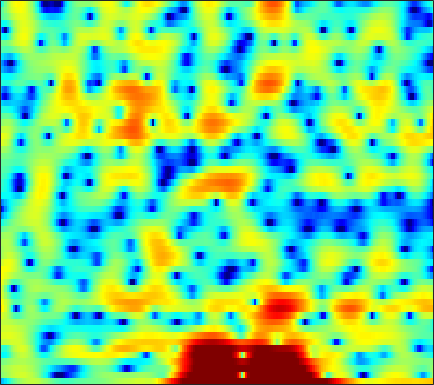

Data behind this chart, as committed beside it:
-7.4837, -6.8337, -5.639, -4.2965, -3.3142, -2.097, -1.0383, -0.34236, 0.4445, 1.0796, 1.5783, 1.8736, 2.155, 2.3318, 2.3926, 2.3766, 2.2507, 2.0865, 1.7962, 1.4173, 0.9642, 0.59309, 0.055771, -0.51216
0.1068, 0.4737, 0.9448, 1.395, 1.711, 2.098, 2.431, 2.638, 2.847, 2.969, 2.99, 2.937, 2.764, 2.462, 2.148, 1.6, 0.8876, 0.2391, -0.7984, -2.064, -3.59, -4.946, -7.103, -9.777
0.5941, 0.9247, 1.321, 1.666, 1.894, 2.149, 2.345, 2.451, 2.533, 2.537, 2.462, 2.35, 2.123, 1.806, 1.504, 1.015, 0.4239, -0.08756, -0.8542, -1.711, -2.649, -3.393, -4.422, -5.457
-0.4139, -0.1849, 0.1262, 0.4425, 0.6792, 0.9805, 1.249, 1.417, 1.586, 1.673, 1.67, 1.61, 1.451, 1.204, 0.969, 0.6058, 0.2024, -0.1117, -0.5274, -0.9203, -1.262, -1.482, -1.72, -1.896
-4.271, -4.826, -4.61, -3.397, -2.213, -0.7129, 0.5368, 1.27, 1.98, 2.393, 2.523, 2.453, 2.136, 1.568, 0.9819, -0.001869, -1.168, -2.114, -3.335, -4.218, -4.435, -4.112, -3.233, -2.149
-2.59, -3.357, -3.324, -2.099, -0.8892, 0.6128, 1.808, 2.471, 3.054, 3.307, 3.242, 2.993, 2.379, 1.438, 0.5022, -1.086, -3.121, -5.004, -7.987, -10.87, -11.21, -9.576, -6.953, -4.672
2.576, 2.559, 2.595, 2.692, 2.794, 2.93, 3.029, 3.045, 2.954, 2.713, 2.3, 1.873, 1.135, 0.208, -0.6107, -1.865, -3.265, -4.384, -5.889, -7.313, -8.512, -9.163, -9.504, -9.058
3.326, 3.41, 3.482, 3.513, 3.505, 3.442, 3.317, 3.172, 2.901, 2.531, 2.045, 1.601, 0.8854, 0.02773, -0.7203, -1.875, -3.228, -4.403, -6.239, -8.504, -11.41, -14.21, -18.36, -17.77
2.681, 2.825, 2.937, 2.969, 2.945, 2.859, 2.71, 2.563, 2.318, 2.019, 1.657, 1.34, 0.8517, 0.2864, -0.1894, -0.8945, -1.67, -2.297, -3.174, -4.054, -4.859, -5.359, -5.827, -5.994
2.256, 2.336, 2.309, 2.165, 2.006, 1.758, 1.502, 1.332, 1.149, 1.008, 0.896, 0.8141, 0.6814, 0.4937, 0.3171, 0.031, -0.3062, -0.5863, -0.9693, -1.349, -1.704, -1.936, -2.209, -2.429
3.278, 3.012, 2.386, 1.474, 0.6346, -0.5768, -1.647, -2.115, -2.116, -1.547, -0.773, -0.2287, 0.3375, 0.6755, 0.7841, 0.7418, 0.5391, 0.3221, 0.008357, -0.2855, -0.4978, -0.574, -0.584, -0.5488
5.187, 4.545, 3.291, 1.474, -0.3882, -3.908, -9.804, -16.84, -10.79, -5.219, -2.181, -0.7487, 0.4446, 1.016, 1.103, 0.7892, -0.009583, -0.9225, -2.505, -4.179, -5.056, -4.645, -3.11, -1.449
4.646, 3.965, 2.874, 1.64, 0.6654, -0.5524, -1.487, -1.864, -1.888, -1.463, -0.8154, -0.342, 0.1091, 0.2779, 0.1653, -0.3444, -1.356, -2.523, -4.728, -7.532, -9.382, -8.301, -5.403, -2.875
3.459, 2.511, 1.065, -0.5075, -1.671, -2.954, -3.624, -3.612, -3.087, -2.257, -1.402, -0.8234, -0.2098, 0.2004, 0.348, 0.357, 0.1742, -0.05218, -0.4063, -0.7054, -0.8354, -0.7763, -0.4974, -0.08765
3.306, 2.003, -0.2205, -3.255, -6.471, -13.94, -24.99, -12.66, -6.972, -3.882, -1.906, -0.8633, 0.1579, 0.8475, 1.203, 1.49, 1.612, 1.633, 1.574, 1.44, 1.291, 1.166, 1.016, 0.8721
4.12, 3.24, 1.913, 0.476, -0.5772, -1.731, -2.302, -2.265, -1.774, -1.078, -0.3908, 0.0684, 0.5664, 0.9322, 1.124, 1.278, 1.314, 1.254, 1.075, 0.7747, 0.3496, -0.05093, -0.6817, -1.377
4.644, 4.252, 3.686, 3.079, 2.627, 2.055, 1.544, 1.209, 0.8324, 0.5088, 0.2316, 0.07463, -0.08498, -0.1675, -0.1849, -0.1661, -0.1559, -0.2105, -0.4053, -0.8002, -1.49, -2.233, -3.615, -5.54
4.381, 4.438, 4.396, 4.195, 3.947, 3.476, 2.841, 2.245, 1.3, 0.1697, -1.124, -2.141, -3.345, -3.958, -3.878, -3.208, -2.326, -1.742, -1.23, -1.098, -1.392, -1.891, -2.996, -4.627
2.606, 3.273, 3.816, 4.018, 3.955, 3.599, 2.94, 2.226, 0.9314, -0.8364, -3.339, -6, -11.81, -26.56, -14.8, -7.804, -4.313, -2.636, -1.154, -0.304, 0.08404, 0.1102, -0.1316, -0.6159
0.7878, 1.622, 2.328, 2.654, 2.667, 2.412, 1.873, 1.309, 0.3563, -0.7814, -1.987, -2.856, -3.782, -4.098, -3.859, -3.002, -1.875, -1.06, -0.1425, 0.5333, 0.9552, 1.09, 1.065, 0.8151
0.9801, 1.417, 1.78, 1.849, 1.717, 1.295, 0.6028, -0.05527, -1.041, -2.032, -2.791, -3.105, -3.087, -2.623, -2.07, -1.221, -0.345, 0.2681, 0.9572, 1.47, 1.76, 1.84, 1.751, 1.442
1.443, 1.703, 1.858, 1.734, 1.437, 0.7351, -0.3931, -1.578, -3.736, -6.788, -10.65, -11.97, -8.935, -5.398, -3.347, -1.278, 0.2134, 1.057, 1.883, 2.406, 2.638, 2.651, 2.46, 2.051
0.6372, 0.9826, 1.242, 1.273, 1.118, 0.6453, -0.1657, -1.038, -2.572, -4.472, -6.209, -6.601, -5.323, -3.196, -1.707, -0.076, 1.148, 1.805, 2.392, 2.664, 2.668, 2.498, 2.061, 1.409
-1.441, -0.9026, -0.3293, 0.08542, 0.2925, 0.4245, 0.4118, 0.3222, 0.1426, -0.009249, -0.05454, 0.04406, 0.3747, 0.8618, 1.279, 1.806, 2.218, 2.42, 2.494, 2.335, 1.927, 1.444, 0.5614, -0.6115
-4.262, -3.539, -2.593, -1.73, -1.145, -0.4532, 0.1262, 0.504, 0.9358, 1.312, 1.655, 1.907, 2.224, 2.507, 2.687, 2.854, 2.895, 2.835, 2.59, 2.145, 1.444, 0.7367, -0.4778, -2.073
-8.799, -7.586, -5.896, -4.315, -3.253, -2.009, -0.9545, -0.2717, 0.5249, 1.194, 1.776, 2.156, 2.58, 2.918, 3.095, 3.227, 3.216, 3.097, 2.787, 2.284, 1.564, 0.8759, -0.2501, -1.608
-16.42, -12.41, -8.896, -6.424, -4.982, -3.448, -2.202, -1.407, -0.4782, 0.3595, 1.11, 1.615, 2.219, 2.721, 3.021, 3.292, 3.408, 3.372, 3.151, 2.715, 2.08, 1.468, 0.4802, -0.6625
-9.725, -8.6, -7.065, -5.737, -4.925, -4.033, -3.304, -2.786, -2.072, -1.263, -0.357, 0.3599, 1.324, 2.204, 2.782, 3.394, 3.788, 3.937, 3.903, 3.602, 3.017, 2.395, 1.32, -0.04184
-4.605, -4.487, -4.436, -4.533, -4.772, -5.275, -5.971, -6.458, -6.66, -5.99, -4.384, -2.874, -0.8658, 0.9277, 2.071, 3.304, 4.176, 4.602, 4.86, 4.772, 4.302, 3.7, 2.54, 0.9109
-3.166, -3.328, -3.879, -4.867, -5.947, -7.989, -10.96, -14.4, -23.83, -22.34, -12.49, -8.383, -4.416, -1.421, 0.3803, 2.264, 3.641, 4.357, 4.933, 5.088, 4.85, 4.402, 3.467, 2.149
-2.822, -3.022, -3.688, -4.897, -6.171, -8.463, -11.32, -13.71, -16.16, -15.9, -12.6, -9.455, -5.658, -2.49, -0.5524, 1.532, 3.068, 3.915, 4.65, 4.951, 4.87, 4.568, 3.846, 2.792
-2.023, -2.124, -2.614, -3.535, -4.549, -6.371, -8.832, -11.21, -14.6, -14.57, -10.48, -7.462, -4.199, -1.571, 0.03266, 1.765, 3.08, 3.805, 4.45, 4.756, 4.705, 4.455, 3.823, 2.84
-1.649, -1.603, -1.782, -2.181, -2.605, -3.282, -3.983, -4.409, -4.666, -4.427, -3.68, -2.833, -1.57, -0.2991, 0.5917, 1.63, 2.48, 2.967, 3.405, 3.621, 3.579, 3.384, 2.9, 2.147
-1.279, -1.165, -1.171, -1.314, -1.477, -1.719, -1.954, -2.065, -2.104, -1.941, -1.602, -1.249, -0.6811, -0.04381, 0.4341, 1.028, 1.534, 1.844, 2.139, 2.279, 2.285, 2.176, 1.904, 1.486
-0.2671, -0.2445, -0.3254, -0.5361, -0.7597, -1.102, -1.436, -1.652, -1.832, -1.847, -1.658, -1.427, -0.9942, -0.5021, -0.1275, 0.3455, 0.7296, 0.9583, 1.183, 1.297, 1.328, 1.313, 1.235, 1.111
1.441, 1.304, 0.9602, 0.4273, -0.09899, -0.9645, -1.935, -2.674, -3.473, -3.86, -3.647, -3.143, -2.256, -1.381, -0.7985, -0.1971, 0.2182, 0.3861, 0.457, 0.4347, 0.3447, 0.3181, 0.3607, 0.5157
3.419, 3.205, 2.671, 1.826, 0.9523, -0.6385, -2.904, -5.24, -9.669, -14.19, -10.56, -7.092, -3.998, -1.952, -0.9396, -0.1114, 0.2188, 0.1682, -0.2889, -1.105, -2.073, -2.681, -2.777, -1.947
3.862, 3.798, 3.471, 2.813, 2.067, 0.7416, -1.044, -2.654, -4.904, -6.227, -5.586, -4.225, -2.455, -1.03, -0.2799, 0.3289, 0.3752, 0.05123, -0.998, -3.084, -6.924, -12.73, -21.37, -7.929
2.038, 2.372, 2.525, 2.334, 1.979, 1.279, 0.406, -0.2753, -1.126, -1.671, -1.859, -1.765, -1.334, -0.8012, -0.3559, 0.1159, 0.3839, 0.3627, 0.03546, -0.6422, -1.5, -2.027, -2.158, -1.509
0.1407, 0.7513, 1.15, 1.159, 0.949, 0.3803, -0.4438, -1.193, -2.366, -3.518, -4.381, -4.719, -4.361, -3.392, -2.434, -1.257, -0.1667, 0.467, 1.107, 1.546, 1.833, 1.994, 2.174, 2.298
-1.47, -1.105, -0.9327, -1.079, -1.364, -2.072, -3.13, -4.254, -6.301, -9.411, -14.68, -21.14, -16.56, -10.06, -7.122, -4.273, -2.248, -1.044, 0.2397, 1.264, 2.063, 2.527, 3.017, 3.333
-3.36, -3.441, -3.581, -3.821, -4.113, -4.627, -5.408, -6.203, -7.496, -9.152, -10.7, -11.41, -10.89, -9.181, -7.664, -5.706, -3.978, -2.799, -1.374, -0.1749, 0.8723, 1.549, 2.312, 2.934
-5.942, -6.506, -6.89, -6.871, -6.737, -6.518, -6.48, -6.589, -6.921, -7.385, -7.917, -8.183, -8.367, -8.092, -7.626, -6.645, -5.304, -4.215, -2.778, -1.428, -0.2399, 0.5866, 1.546, 2.404
-10.8, -13.86, -15.22, -12.05, -9.743, -7.693, -6.45, -5.952, -5.82, -6.123, -6.925, -7.808, -9.424, -11.25, -12.01, -10.79, -8.17, -6.223, -4.097, -2.39, -1.077, -0.2679, 0.7094, 1.656
-7.869, -9.851, -10.63, -8.748, -7.057, -5.239, -4.045, -3.531, -3.278, -3.584, -4.419, -5.609, -7.946, -11.69, -14.6, -12.32, -7.856, -5.545, -3.485, -2.374, -1.896, -1.907, -1.962, -1.5
-3.117, -3.449, -3.648, -3.479, -3.148, -2.606, -2.078, -1.746, -1.431, -1.355, -1.514, -1.757, -2.201, -2.588, -2.687, -2.454, -1.968, -1.602, -1.35, -1.646, -2.824, -4.574, -9.497, -28.63
-4.36, -4.526, -4.706, -4.759, -4.657, -4.31, -3.74, -3.224, -2.55, -1.911, -1.416, -1.087, -0.7763, -0.5211, -0.3467, -0.1611, -0.0445, -0.009507, -0.1102, -0.3992, -0.9377, -1.429, -1.985, -1.932
-7.187, -7.791, -8.818, -9.859, -10.28, -9.755, -8.192, -6.808, -5.051, -3.571, -2.368, -1.661, -0.8951, -0.3236, -0.001896, 0.3189, 0.5475, 0.6557, 0.7292, 0.7462, 0.7603, 0.7806, 0.9057, 1.176
-8.037, -9.214, -11.71, -16.48, -24.59, -20.81, -12.52, -9.173, -6.108, -3.983, -2.427, -1.556, -0.6576, -0.02892, 0.3024, 0.627, 0.8506, 0.9653, 1.093, 1.207, 1.351, 1.473, 1.678, 1.928
-5.259, -5.773, -6.641, -7.385, -7.639, -7.128, -5.827, -4.622, -3.077, -1.756, -0.7146, -0.1296, 0.4157, 0.7181, 0.816, 0.8196, 0.7184, 0.6448, 0.6038, 0.6617, 0.8342, 1.028, 1.302, 1.582
-1.781, -1.865, -1.931, -1.838, -1.634, -1.171, -0.536, -0.003344, 0.7192, 1.343, 1.774, 1.944, 1.92, 1.608, 1.185, 0.3654, -0.6371, -1.37, -2.052, -2.078, -1.53, -0.9309, -0.1671, 0.3828
-0.5091, -0.5903, -0.4514, -0.05906, 0.4179, 1.159, 1.956, 2.518, 3.16, 3.599, 3.776, 3.709, 3.302, 2.457, 1.465, -0.4801, -3.437, -6.818, -14.1, -12.51, -6.575, -4.04, -1.975, -0.9314
-3.833, -4.708, -4.915, -3.647, -2.193, -0.2276, 1.441, 2.454, 3.45, 4.081, 4.357, 4.321, 3.952, 3.178, 2.314, 0.7699, -1.205, -2.855, -4.602, -4.804, -3.72, -2.762, -1.762, -1.239
-8.746, -13.27, -20.2, -10.27, -6.02, -2.364, 0.06523, 1.376, 2.631, 3.427, 3.828, 3.892, 3.693, 3.208, 2.686, 1.833, 0.8921, 0.2077, -0.5688, -1.097, -1.366, -1.441, -1.498, -1.587
-4.289, -4.534, -4.3, -3.25, -2.134, -0.5451, 0.8824, 1.764, 2.675, 3.259, 3.529, 3.543, 3.32, 2.863, 2.39, 1.623, 0.7542, 0.08633, -0.7734, -1.562, -2.201, -2.578, -2.954, -3.21
-1.764, -1.345, -0.6824, 0.1305, 0.7877, 1.674, 2.48, 2.993, 3.494, 3.759, 3.772, 3.615, 3.183, 2.495, 1.823, 0.728, -0.5573, -1.601, -3.028, -4.374, -5.501, -6.15, -6.687, -6.923
-1.702, -0.8821, 0.2555, 1.336, 2.087, 2.949, 3.636, 4.017, 4.324, 4.393, 4.202, 3.874, 3.185, 2.179, 1.202, -0.4278, -2.455, -4.286, -7.205, -10.42, -13.16, -13.97, -13.71, -13.26
-4.38, -2.502, -0.3702, 1.324, 2.346, 3.407, 4.16, 4.529, 4.782, 4.758, 4.452, 4.032, 3.197, 2.037, 0.9239, -0.9157, -3.262, -5.485, -9.259, -14.53, -21.4, -21.49, -17.75, -16.46
